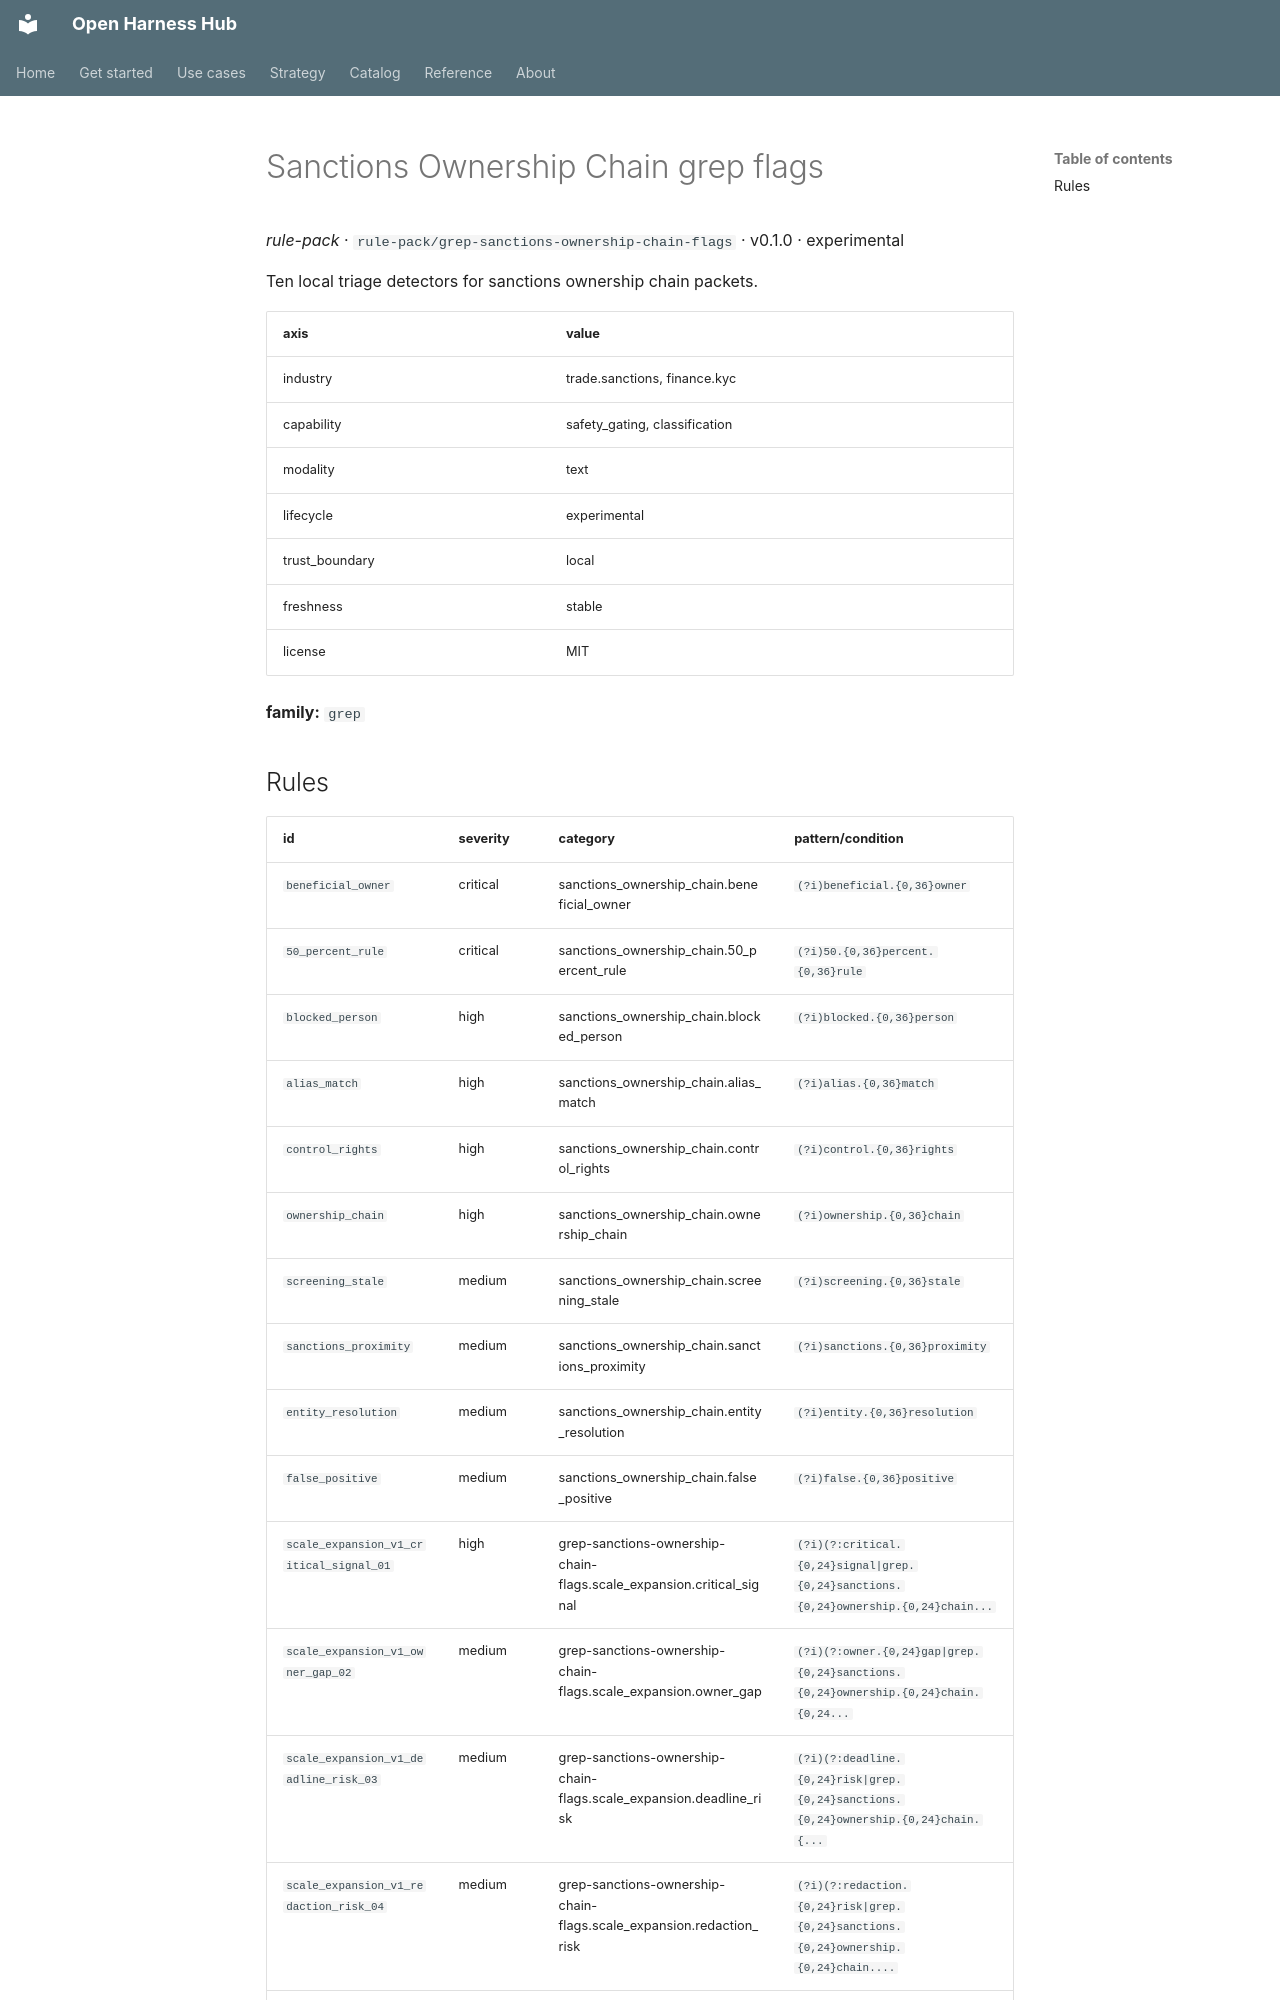

repository: Amarel-Taylor-Scott/open-harness-hub · page: catalog/rule-pack_grep-sanctions-ownership-chain-flags/index.html · generator: mkdocs

# Sanctions Ownership Chain grep flags

*rule-pack* · `rule-pack/grep-sanctions-ownership-chain-flags` · v0.1.0 · experimental

Ten local triage detectors for sanctions ownership chain packets.

| axis | value |
|---|---|
| industry | trade.sanctions, finance.kyc |
| capability | safety_gating, classification |
| modality | text |
| lifecycle | experimental |
| trust_boundary | local |
| freshness | stable |
| license | MIT |



**family:** `grep`
